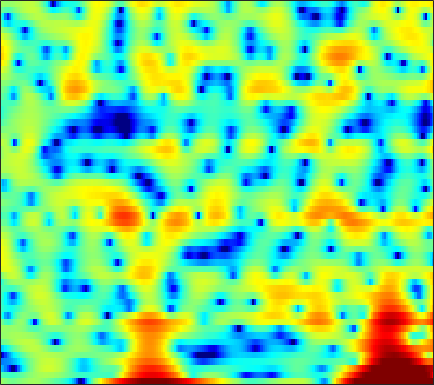

The data file committed next to this chart (first rows):
1.3735, 0.85629, 0.25104, -0.22112, -0.47339, -0.61052, -0.55948, -0.42003, -0.13867, 0.1949, 0.53765, 0.76463, 1.0163, 1.2093, 1.3166, 1.3942, 1.3706, 1.2811, 1.0891, 0.81951, 0.46808, 0.16514, -0.28725, -0.75798
-1.982, -2.286, -2.62, -2.849, -2.932, -2.924, -2.763, -2.551, -2.171, -1.705, -1.2, -0.8122, -0.3013, 0.1742, 0.4986, 0.8822, 1.2, 1.391, 1.579, 1.694, 1.734, 1.721, 1.645, 1.511
-7.909, -8.962, -10.81, -13.53, -16.69, -25.22, -24.96, -17.22, -11.88, -8.418, -5.872, -4.334, -2.64, -1.25, -0.3697, 0.6208, 1.429, 1.929, 2.465, 2.866, 3.136, 3.259, 3.32, 3.271
-11.22, -11.03, -10.71, -10.33, -9.972, -9.361, -8.549, -7.811, -6.659, -5.399, -4.113, -3.172, -1.993, -0.9272, -0.2136, 0.6243, 1.331, 1.773, 2.259, 2.623, 2.876, 2.995, 3.059, 3.018
-21.92, -17.63, -13.74, -10.97, -9.318, -7.468, -5.909, -4.882, -3.654, -2.565, -1.595, -0.9396, -0.1612, 0.5051, 0.9324, 1.408, 1.774, 1.977, 2.16, 2.251, 2.267, 2.24, 2.155, 2.032
-7.835, -7.059, -5.848, -4.581, -3.659, -2.513, -1.467, -0.7614, 0.07383, 0.7881, 1.379, 1.745, 2.123, 2.378, 2.486, 2.518, 2.417, 2.245, 1.9, 1.408, 0.7822, 0.2455, -0.5192, -1.241
-1.188, -0.8337, -0.3444, 0.1543, 0.5237, 0.996, 1.437, 1.735, 2.081, 2.358, 2.561, 2.662, 2.704, 2.644, 2.525, 2.251, 1.836, 1.409, 0.6608, -0.3482, -1.696, -3.011, -5.372, -8.924
0.7103, 0.8372, 1.003, 1.157, 1.269, 1.407, 1.523, 1.584, 1.622, 1.604, 1.524, 1.43, 1.261, 1.05, 0.8637, 0.5826, 0.2615, -0.01407, -0.4173, -0.9042, -1.487, -1.983, -2.692, -3.364
1.243, 1.093, 0.9348, 0.843, 0.8319, 0.8677, 0.9095, 0.9149, 0.8529, 0.6593, 0.3015, -0.07757, -0.7132, -1.408, -1.887, -2.321, -2.357, -2.144, -1.666, -1.12, -0.6304, -0.3418, -0.06763, 0.09012
0.06001, -1.133, -2.555, -3.152, -2.813, -1.722, -0.5483, 0.1565, 0.766, 0.947, 0.6088, -0.03244, -1.548, -4.147, -7.404, -17.02, -15.6, -8.047, -3.243, -0.4584, 1.322, 2.217, 2.97, 3.318
-3.205, -5.483, -9.114, -10.92, -9.123, -5.947, -3.527, -2.208, -0.9533, -0.1888, 0.202, 0.2831, 0.1222, -0.2548, -0.5146, -0.6663, -0.3721, 0.1363, 1.048, 1.978, 2.753, 3.175, 3.476, 3.475
-2.721, -3.49, -4.346, -4.881, -5.005, -4.823, -4.31, -3.757, -2.926, -2.102, -1.334, -0.8149, -0.2023, 0.3252, 0.663, 1.064, 1.462, 1.743, 2.077, 2.349, 2.527, 2.574, 2.506, 2.272
-3.014, -4, -5.459, -7.039, -8.166, -9.145, -8.86, -7.831, -5.996, -4.138, -2.499, -1.455, -0.2742, 0.6868, 1.285, 1.923, 2.405, 2.663, 2.896, 2.991, 2.939, 2.814, 2.534, 2.136
-2.676, -3.723, -5.507, -7.975, -10.45, -14.36, -13.98, -10.64, -6.838, -4.066, -1.962, -0.7158, 0.6029, 1.625, 2.218, 2.843, 3.259, 3.457, 3.563, 3.495, 3.257, 2.96, 2.409, 1.672
-2.332, -2.465, -2.664, -2.867, -2.981, -2.955, -2.643, -2.213, -1.445, -0.5844, 0.235, 0.8083, 1.502, 2.068, 2.414, 2.789, 3.049, 3.154, 3.164, 2.994, 2.624, 2.193, 1.381, 0.2647
-4.275, -2.738, -1.281, -0.3028, 0.1983, 0.6611, 0.9485, 1.065, 1.128, 1.129, 1.065, 0.9879, 0.9047, 0.9213, 1.039, 1.278, 1.594, 1.822, 2.035, 2.082, 1.887, 1.565, 0.8742, -0.1281
-0.3738, 0.7155, 1.843, 2.581, 2.906, 3.056, 2.919, 2.636, 1.984, 0.9848, -0.377, -1.661, -3.628, -5.218, -5.392, -4.111, -2.269, -1.057, 0.1653, 0.9199, 1.243, 1.235, 0.905, 0.2405
4.146, 4.182, 4.202, 4.121, 3.964, 3.595, 3.01, 2.428, 1.377, -0.04151, -1.919, -3.738, -6.88, -10.32, -10.76, -7.82, -4.817, -3.143, -1.571, -0.6084, -0.1344, -0.05929, -0.325, -0.9634
4.97, 4.713, 4.31, 3.828, 3.409, 2.766, 2.018, 1.385, 0.4988, -0.4335, -1.376, -2.021, -2.728, -3.141, -3.178, -2.915, -2.389, -1.955, -1.417, -1.047, -0.8964, -0.9654, -1.301, -1.943
5.021, 4.632, 4.01, 3.273, 2.637, 1.705, 0.698, -0.08421, -1.06, -1.876, -2.455, -2.68, -2.707, -2.485, -2.217, -1.768, -1.308, -0.9805, -0.6245, -0.3905, -0.3276, -0.3957, -0.6445, -1.09
5.073, 4.616, 3.846, 2.87, 1.979, 0.554, -1.17, -2.68, -4.991, -7.222, -8.232, -7.697, -5.974, -4.152, -2.983, -1.696, -0.7142, -0.1362, 0.4276, 0.7825, 0.9398, 0.9444, 0.7944, 0.4818
4.519, 4.095, 3.356, 2.386, 1.498, 0.0263, -1.844, -3.612, -6.701, -10.68, -13.16, -10.96, -7.156, -4.356, -2.774, -1.191, -0.04011, 0.591, 1.184, 1.54, 1.706, 1.711, 1.565, 1.269
2.942, 2.62, 2.064, 1.386, 0.8118, -0.03558, -0.9377, -1.581, -2.342, -2.879, -2.939, -2.704, -2.054, -1.231, -0.6129, 0.1117, 0.673, 0.9771, 1.222, 1.317, 1.286, 1.194, 1.002, 0.7274
1.084, 0.8351, 0.3893, -0.1589, -0.6098, -1.121, -1.452, -1.52, -1.354, -0.9771, -0.4547, -0.01877, 0.5335, 1.027, 1.311, 1.541, 1.572, 1.457, 1.138, 0.6525, 0.07903, -0.3044, -0.6255, -0.6963
-0.9916, -0.9124, -1.317, -2.417, -3.71, -5.71, -6.701, -5.879, -3.599, -1.324, 0.365, 1.353, 2.328, 2.949, 3.207, 3.27, 2.983, 2.494, 1.398, -0.3198, -2.868, -5.298, -7.645, -5.751
-3.015, -2.221, -2.213, -3.233, -4.726, -7.65, -9.682, -8.171, -4.729, -1.995, -0.09802, 0.9116, 1.878, 2.47, 2.722, 2.826, 2.643, 2.284, 1.428, 0.06614, -1.826, -3.476, -4.691, -3.445
-1.086, -1.041, -1.17, -1.494, -1.803, -2.215, -2.414, -2.426, -2.216, -1.953, -1.737, -1.639, -1.616, -1.542, -1.413, -1.103, -0.6932, -0.375, -0.01308, 0.2107, 0.3533, 0.4839, 0.7532, 1.191
0.3278, 0.02427, -0.3028, -0.5931, -0.7893, -1.046, -1.347, -1.613, -2.113, -2.862, -4.005, -5.198, -7.329, -9.723, -10.5, -8.729, -5.91, -4.084, -2.169, -0.7469, 0.305, 0.939, 1.615, 2.17
-0.7399, -1.202, -1.515, -1.541, -1.456, -1.32, -1.305, -1.404, -1.805, -2.527, -3.759, -5.058, -7.432, -10.25, -11.23, -9.254, -6.15, -4.208, -2.217, -0.7242, 0.3898, 1.032, 1.707, 2.232
-6.32, -7.819, -7.289, -5.141, -3.642, -2.112, -1.09, -0.623, -0.3166, -0.3367, -0.5898, -0.8909, -1.331, -1.677, -1.746, -1.543, -1.061, -0.6163, -0.02925, 0.4793, 0.8864, 1.117, 1.358, 1.533
-7.065, -9.151, -7.918, -4.84, -2.923, -1.032, 0.2742, 0.9578, 1.571, 1.895, 2.029, 2.021, 1.933, 1.794, 1.669, 1.512, 1.344, 1.207, 0.9898, 0.6939, 0.3016, -0.04671, -0.5798, -1.129
0.1508, -0.1469, -0.1501, 0.247, 0.6846, 1.332, 1.912, 2.28, 2.634, 2.848, 2.899, 2.852, 2.676, 2.398, 2.118, 1.651, 1.078, 0.5743, -0.2079, -1.136, -2.263, -3.276, -4.923, -6.972
1.897, 1.861, 1.922, 2.088, 2.251, 2.493, 2.717, 2.852, 2.954, 2.967, 2.85, 2.683, 2.325, 1.823, 1.347, 0.5779, -0.3254, -1.101, -2.261, -3.546, -4.987, -6.216, -8.13, -10.53
1.735, 1.961, 2.267, 2.53, 2.715, 2.91, 3.074, 3.151, 3.203, 3.149, 2.975, 2.738, 2.259, 1.552, 0.8724, -0.2339, -1.575, -2.689, -4.258, -5.815, -7.24, -8.14, -9.132, -9.955
0.645, 1.385, 2.069, 2.474, 2.648, 2.797, 2.929, 3.06, 3.27, 3.443, 3.498, 3.387, 2.999, 2.253, 1.422, -0.08461, -2.128, -4.044, -7.091, -10.46, -12.73, -12.91, -12.1, -11.2
0.7789, 1.706, 2.188, 2.014, 1.512, 0.6516, 0.1024, 0.348, 1.431, 2.777, 3.818, 4.294, 4.454, 4.078, 3.415, 1.959, -0.196, -2.37, -6.285, -11.65, -16.09, -14.91, -12.83, -12.06
2.442, 2.485, 2.04, 0.7785, -0.9341, -5.075, -15.3, -12.44, -3.481, 0.6388, 2.987, 4.058, 4.795, 4.9, 4.619, 3.804, 2.526, 1.303, -0.5616, -2.567, -4.479, -5.856, -7.798, -10.54
1.396, 1.323, 1.048, 0.5222, 0.01721, -0.6604, -0.9667, -0.7384, 0.1221, 1.286, 2.331, 2.931, 3.437, 3.578, 3.458, 3.04, 2.337, 1.645, 0.5432, -0.6995, -2.077, -3.19, -4.767, -6.405
-0.4755, -0.2082, 0.06133, 0.2643, 0.3863, 0.5531, 0.7891, 1.016, 1.397, 1.815, 2.207, 2.441, 2.638, 2.679, 2.592, 2.316, 1.872, 1.44, 0.7374, -0.0772, -0.9918, -1.727, -2.746, -3.772
-2.435, -1.778, -1.051, -0.4416, -0.05696, 0.3999, 0.8115, 1.096, 1.458, 1.766, 2.027, 2.167, 2.275, 2.288, 2.224, 2.031, 1.73, 1.436, 0.9639, 0.4034, -0.2109, -0.701, -1.39, -2.113
-3.762, -2.916, -1.987, -1.243, -0.7625, -0.2008, 0.2854, 0.6202, 1.02, 1.362, 1.649, 1.813, 1.95, 1.991, 1.958, 1.827, 1.603, 1.378, 1.021, 0.6055, 0.1632, -0.1789, -0.6251, -1.063
-3.751, -3.116, -2.422, -1.872, -1.505, -1.051, -0.5803, -0.2138, 0.2763, 0.7629, 1.177, 1.435, 1.679, 1.785, 1.774, 1.656, 1.417, 1.175, 0.7852, 0.367, -0.06166, -0.3533, -0.6618, -0.8371
-2.772, -2.543, -2.464, -2.56, -2.692, -2.731, -2.407, -1.899, -0.9726, -0.001169, 0.8333, 1.316, 1.747, 1.938, 1.924, 1.715, 1.321, 0.923, 0.2767, -0.4652, -1.246, -1.786, -2.309, -2.372
-1.415, -1.51, -2.261, -3.891, -5.879, -9.488, -10.38, -7.386, -3.574, -0.9842, 0.7013, 1.49, 2.058, 2.171, 2.01, 1.5, 0.7479, 0.0567, -1.001, -2.299, -3.978, -5.721, -9.022, -11.69
-0.6388, -0.6186, -1.209, -2.56, -4.011, -6.028, -6.436, -5.11, -2.79, -0.9634, 0.2144, 0.698, 0.8442, 0.4154, -0.2612, -1.597, -3.337, -4.721, -6.192, -6.825, -7.071, -7.384, -8.062, -7.866
0.4111, 0.4909, 0.3065, -0.1037, -0.4691, -0.8972, -1.119, -1.1, -0.9091, -0.7102, -0.6368, -0.7386, -1.2, -2.135, -3.249, -5.459, -9.074, -13.64, -30.86, -15.93, -10.07, -7.591, -5.248, -3.356
2.033, 1.874, 1.491, 0.9696, 0.5162, -0.1157, -0.6762, -1.025, -1.386, -1.602, -1.784, -1.969, -2.351, -2.945, -3.572, -4.676, -5.963, -6.84, -7.447, -7.056, -5.887, -4.783, -3.292, -1.848
4, 3.521, 2.677, 1.581, 0.6029, -0.8498, -2.328, -3.288, -4.05, -4.081, -3.651, -3.267, -2.859, -2.672, -2.684, -2.862, -3.11, -3.287, -3.414, -3.322, -2.976, -2.581, -1.881, -1.051
6.347, 5.641, 4.404, 2.729, 1.102, -1.773, -5.928, -10.72, -17.3, -10.35, -6.091, -4.218, -2.635, -1.797, -1.485, -1.387, -1.568, -1.847, -2.298, -2.694, -2.907, -2.859, -2.448, -1.766
7.55, 6.87, 5.689, 4.176, 2.804, 0.645, -1.775, -3.492, -4.791, -4.423, -3.217, -2.345, -1.532, -1.083, -0.9904, -1.238, -1.915, -2.74, -4.331, -6.542, -9, -9.852, -8.37, -5.926
6.902, 6.359, 5.452, 4.372, 3.476, 2.235, 1.01, 0.2035, -0.6304, -1.156, -1.416, -1.475, -1.515, -1.573, -1.722, -2.131, -2.896, -3.774, -5.532, -8.265, -11.87, -13.5, -10.83, -7.537
5.738, 5.246, 4.465, 3.556, 2.81, 1.754, 0.6599, -0.1513, -1.177, -2.061, -2.739, -3.056, -3.147, -3.026, -2.879, -2.702, -2.672, -2.797, -3.108, -3.518, -3.802, -3.804, -3.447, -2.831
4.104, 3.552, 2.727, 1.817, 1.073, -0.02665, -1.281, -2.377, -4.09, -6.101, -8.058, -8.892, -8.318, -6.553, -5.155, -3.603, -2.447, -1.81, -1.192, -0.7301, -0.3868, -0.1371, 0.1835, 0.5306
1.561, 0.7773, -0.2511, -1.165, -1.769, -2.536, -3.431, -4.339, -6.104, -8.916, -13.67, -18.42, -14.04, -8.559, -5.908, -3.437, -1.728, -0.7756, 0.1667, 0.8405, 1.332, 1.615, 1.918, 2.164
-1.918, -3.67, -6.056, -7.354, -7.052, -5.868, -4.854, -4.414, -4.264, -4.426, -4.579, -4.469, -3.835, -2.752, -1.807, -0.6351, 0.3473, 0.9387, 1.524, 1.898, 2.136, 2.232, 2.312, 2.349
-3.26, -5.846, -11.12, -15.41, -11.39, -6.819, -4.098, -2.77, -1.559, -0.7489, -0.1495, 0.2586, 0.7489, 1.248, 1.602, 2.001, 2.27, 2.362, 2.33, 2.135, 1.78, 1.454, 0.993, 0.6085
-0.4385, -1.174, -2.009, -2.358, -2.173, -1.502, -0.6119, 0.03638, 0.8115, 1.448, 1.95, 2.249, 2.578, 2.802, 2.876, 2.858, 2.656, 2.356, 1.735, 0.8301, -0.4293, -1.592, -3.388, -5.086
1.227, 1.031, 0.8204, 0.7241, 0.7505, 0.9123, 1.155, 1.385, 1.7, 2.002, 2.273, 2.43, 2.593, 2.648, 2.61, 2.414, 2.019, 1.561, 0.6615, -0.6691, -2.556, -4.51, -8.268, -14.94
